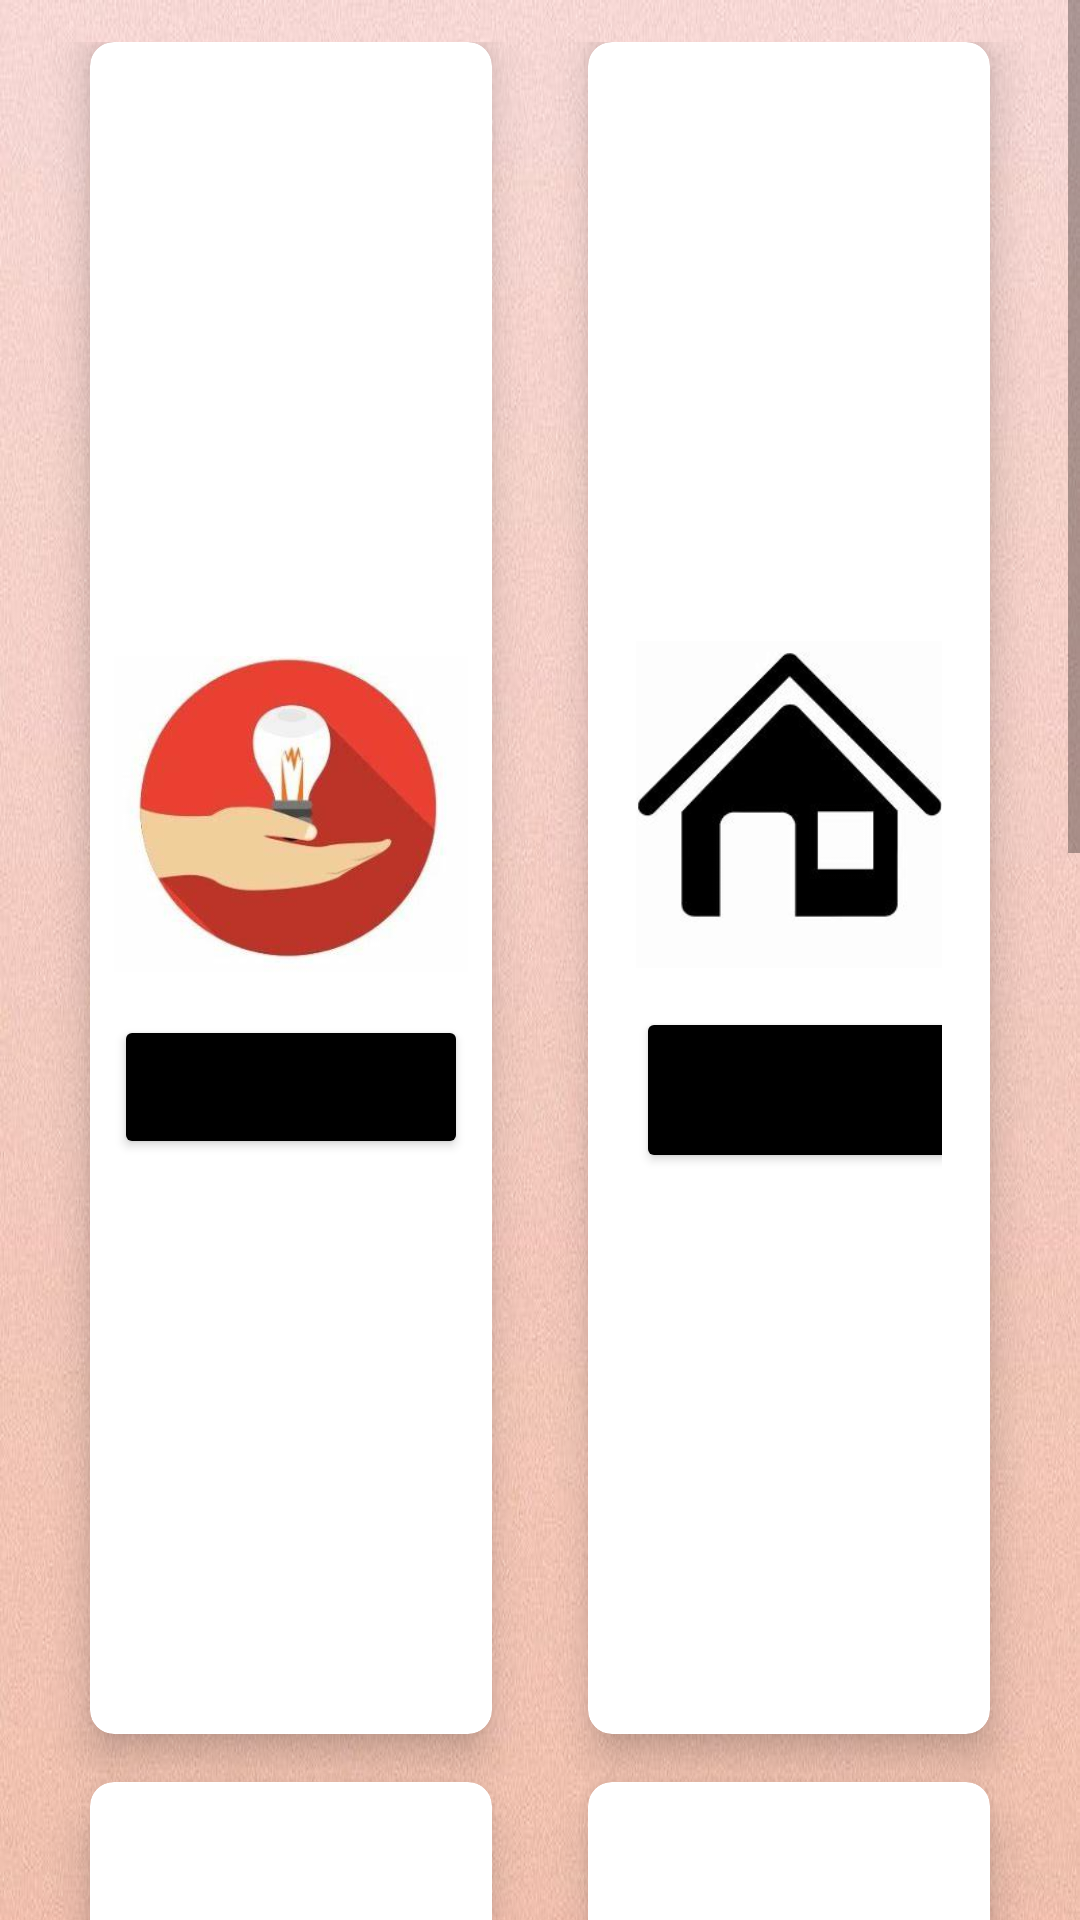

Write the Android layout XML for this screen, with the resource values it uses.
<!-- AndroidManifest.xml: application theme Theme.Islamedia -->
<!-- res/layout/activity_menu_utama.xml -->
<?xml version="1.0" encoding="utf-8"?>
<ScrollView xmlns:android="http://schemas.android.com/apk/res/android"
    xmlns:app="http://schemas.android.com/apk/res-auto"
    xmlns:tools="http://schemas.android.com/tools"
    android:layout_width="match_parent"
    android:layout_height="match_parent"
    tools:context=".MediaActivity">

    <LinearLayout
        android:orientation="vertical"
        android:background="@drawable/gambar1"
        android:weightSum="10"
        android:layout_width="match_parent"
        android:layout_height="match_parent">



        <GridLayout
            android:id="@+id/mainGrid"
            android:columnCount="2"
            android:rowCount="3"
            android:alignmentMode="alignMargins"
            android:columnOrderPreserved="false"
            android:layout_weight="8"
            android:layout_width="match_parent"
            android:layout_height="0dp"
            android:padding="14dp"
            app:srcCompat="@drawable/bgalam"
            >

            

            
            <androidx.cardview.widget.CardView
                android:layout_width="0dp"
                android:layout_height="20dp"
                android:layout_rowWeight="1"
                android:layout_columnWeight="1"
                android:layout_marginLeft="16dp"
                android:layout_marginRight="16dp"
                android:layout_marginBottom="16dp"
                app:cardCornerRadius="8dp"
                app:cardElevation="8dp"
                app:srcCompat="@drawable/login">

                <LinearLayout
                    android:layout_width="118dp"
                    android:layout_height="wrap_content"
                    android:layout_gravity="center_horizontal|center_vertical"
                    android:layout_margin="16dp"
                    android:orientation="vertical">

                    <ImageView
                        android:id="@+id/imageView3"
                        android:layout_width="match_parent"
                        android:layout_height="133dp"
                        app:srcCompat="@drawable/donasi" />

                    <Button
                        android:id="@+id/button1"
                        android:layout_width="match_parent"
                        android:layout_height="match_parent"
                        android:text="Dunia Islam"
                        app:backgroundTint="#000000" />


                </LinearLayout>

            </androidx.cardview.widget.CardView>

            
            <androidx.cardview.widget.CardView
                android:layout_width="0dp"
                android:layout_height="0dp"
                android:layout_columnWeight="1"
                android:layout_rowWeight="1"
                android:layout_marginBottom="16dp"
                android:layout_marginLeft="16dp"
                android:layout_marginRight="16dp"
                app:cardElevation="8dp"
                app:cardCornerRadius="8dp"
                >

                <LinearLayout
                    android:layout_gravity="center_horizontal|center_vertical"
                    android:layout_margin="16dp"
                    android:orientation="vertical"
                    android:layout_width="wrap_content"
                    android:layout_height="wrap_content">

                    <ImageView
                        android:layout_width="109dp"
                        android:layout_height="135dp"
                        android:layout_gravity="center_horizontal"
                        android:src="@drawable/tahfiz" />

                    <Button
                        android:id="@+id/button2"
                        android:layout_width="109dp"
                        android:layout_height="wrap_content"
                        android:text="Dunia Zakat"
                        app:backgroundTint="#000000" />

                </LinearLayout>

            </androidx.cardview.widget.CardView>


            



            
            <androidx.cardview.widget.CardView
                android:layout_width="0dp"
                android:layout_height="0dp"
                android:layout_columnWeight="1"
                android:layout_rowWeight="1"
                android:layout_marginBottom="16dp"
                android:layout_marginLeft="16dp"
                android:layout_marginRight="16dp"
                app:cardElevation="8dp"
                app:cardCornerRadius="8dp"
                >

                <LinearLayout
                    android:layout_gravity="center_horizontal|center_vertical"
                    android:layout_margin="16dp"
                    android:orientation="vertical"
                    android:layout_width="wrap_content"
                    android:layout_height="wrap_content">

                    <ImageView
                        android:layout_width="106dp"
                        android:layout_height="123dp"
                        android:layout_gravity="center_horizontal"
                        android:src="@drawable/about" />

                    <Button
                        android:id="@+id/button3"
                        android:layout_width="match_parent"
                        android:layout_height="match_parent"
                        android:text="About"
                        app:backgroundTint="#000000" />

                </LinearLayout>

            </androidx.cardview.widget.CardView>

            
            <androidx.cardview.widget.CardView
                android:layout_width="0dp"
                android:layout_height="0dp"
                android:layout_columnWeight="1"
                android:layout_rowWeight="1"
                android:layout_marginBottom="16dp"
                android:layout_marginLeft="16dp"
                android:layout_marginRight="16dp"
                app:cardElevation="8dp"
                app:cardCornerRadius="8dp"
                >

                <LinearLayout
                    android:layout_gravity="center_horizontal|center_vertical"
                    android:layout_margin="16dp"
                    android:orientation="vertical"
                    android:layout_width="wrap_content"
                    android:layout_height="wrap_content">

                    <ImageView
                        android:layout_width="117dp"
                        android:layout_height="124dp"
                        android:layout_gravity="center_horizontal"
                        android:src="@drawable/exit" />

                    <Button
                        android:id="@+id/button4"
                        android:layout_width="match_parent"
                        android:layout_height="match_parent"
                        android:text="Exit"
                        app:backgroundTint="#000000" />

                </LinearLayout>

            </androidx.cardview.widget.CardView>

        </GridLayout>

    </LinearLayout>

</ScrollView>
<!-- resources referenced by this layout -->
<resources>
  <!-- drawable donasi: jpg bitmap (drawable, 8080 bytes) -->
  <!-- drawable gambar1: jpg bitmap (drawable, 162172 bytes) -->
  <!-- drawable tahfiz: jpg bitmap (drawable, 6343 bytes) -->
  <style name="Theme.Islamedia" parent="Theme.MaterialComponents.DayNight.DarkActionBar">
          
          <item name="colorPrimary">@color/purple_500</item>
          <item name="colorPrimaryVariant">@color/purple_700</item>
          <item name="colorOnPrimary">@color/white</item>
          
          <item name="colorSecondary">@color/teal_200</item>
          <item name="colorSecondaryVariant">@color/teal_700</item>
          <item name="colorOnSecondary">@color/black</item>
          
          <item name="android:statusBarColor" tools:targetApi="l">?attr/colorPrimaryVariant</item>
          
      </style>
  <!-- not gathered from this repository: default colours our renderer supplied (Android Studio template values) -->
  <color name="purple_500">#FF6200EE</color>
  <color name="purple_700">#FF3700B3</color>
  <color name="teal_200">#FF03DAC5</color>
  <color name="teal_700">#FF018786</color>
  <color name="black">#FF000000</color>
  <color name="white">#FFFFFFFF</color>
</resources>
